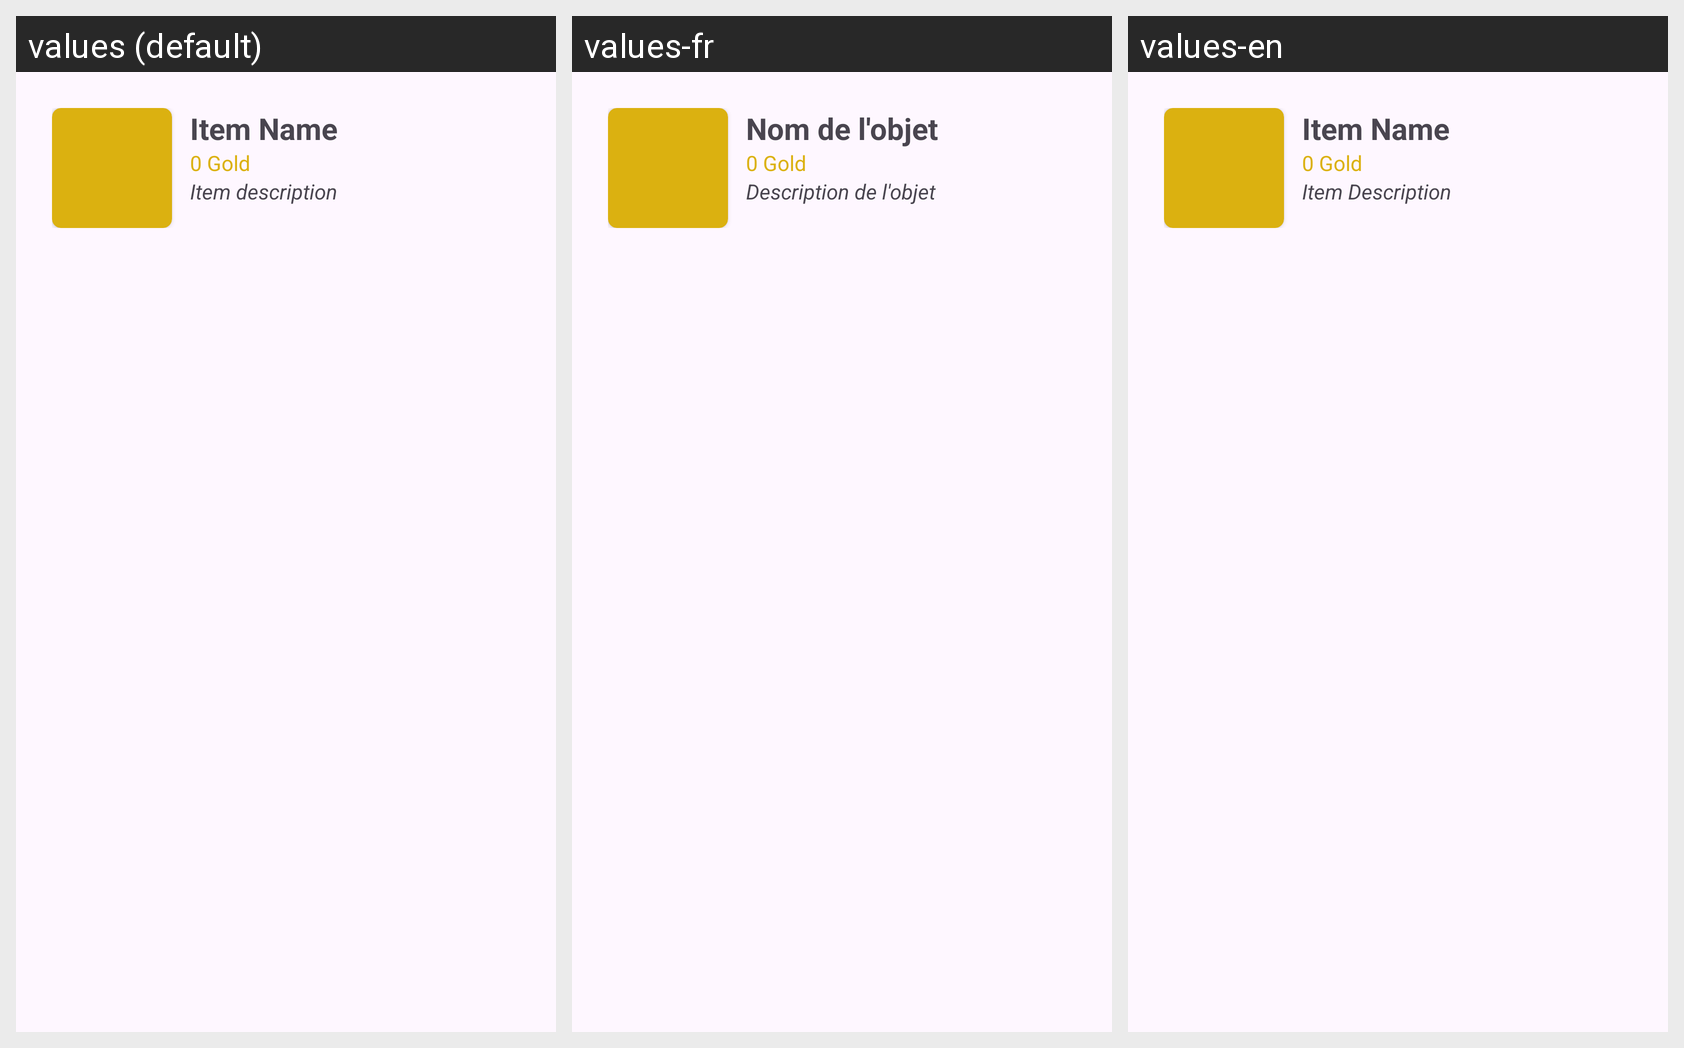

Strings drawn on this Android screen and how each of the app's shown locales translates them:
Android screen res/layout/bottom_sheet_item_detail.xml rendered under 3 locales, left to right: values (default), values-fr, values-en. Device: Nexus 5 (rendered at 1080×1920; each locale shown at half size, 540×960, under a caption strip naming it); theme Theme.LolApp.
Strings drawn on this screen, with the default value and each locale's value (text and hints the layout hard-codes, and strings that could not be matched under every locale, appear in the picture but are not listed):

item_name
  values: Item Name
  values-fr: Nom de l'objet
  values-en: Item Name

_0_gold
  values: 0 Gold
  values-fr: 0 Gold
  values-en: 0 Gold

item_description
  values: Item description
  values-fr: Description de l'objet
  values-en: Item Description
